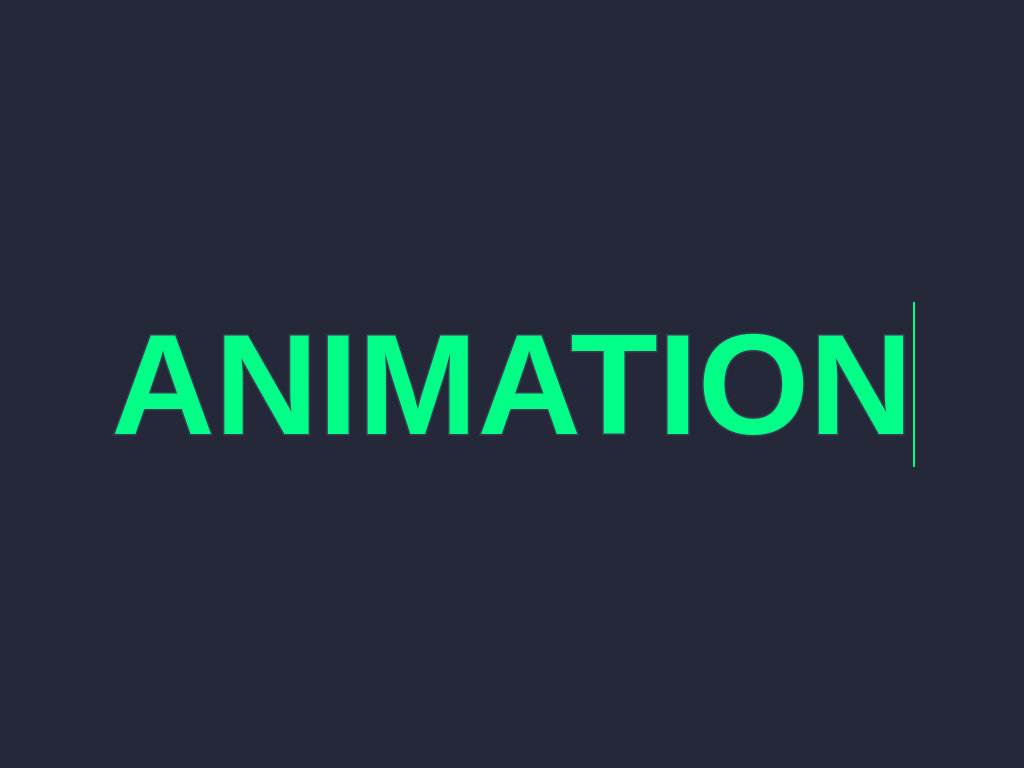

Write a web page that renders exactly this picture using CSS.

<!-- file: animation.html -->
<!DOCTYPE html>
<html lang="en">
<head>
    <meta charset="UTF-8">
    <meta http-equiv="X-UA-Compatible" content="IE=edge">
    <meta name="viewport" content="width=device-width, initial-scale=1.0">
    <title>Animation</title>
    <link rel="stylesheet" href="../reset.css">
    <link rel="stylesheet" href="./style.css">
</head>
<body>
    <h2 data-text="Animation">Animation</h2>
</body>
</html>

/* file: reset.css */
*{
    margin: 0; 
    padding: 0;
    box-sizing: border-box;
}
a{
    text-decoration: none; 
    color: inherit;
}
li{
    list-style: none;
}
body{
    font-size: 12px;
    font-family: Arial, sans-serif;
    overflow-x: hidden;
}
.flex_cc{
    display: flex;
    justify-content: center;
    align-items: center;
}
.flex_center{
    display: flex;
    justify-content: center;
}
.flex_between{
    display: flex;
    justify-content: space-between;
}

/* file: style.css */
body{
    display: flex;
    justify-content: center;
    align-items: center;
    min-height: 100vh;
    background: #252839;
}
h2{
    position: relative;
    font-size: 14vw;
    color: #252839;
    -webkit-text-stroke: 0.3vw #383d52;
    text-transform: uppercase;
}
h2::before{
    content: attr(data-text);
    position: absolute;
    top: 0;
    left: 0;
    width: 100%; height: 100%;
    color: #01fe87;
    -webkit-text-stroke: 0vw #383d52;
    border-right: 2px solid #01fe87;
    overflow: hidden;
    animation: animate 3s linear infinite;
    animation-direction: alternate;

}
@keyframes animate{
    0%{
        width: 0;
    }
    40%, 60%{
        width: 50%;
    }
    44%{border-right-color: #01fe87;}
    45%, 55%{
        border-right-color: transparent;
    }
    50%, 60%{
        border-right-color: #01fe87;
    }
    100%{
        width: 100%;
    }
}